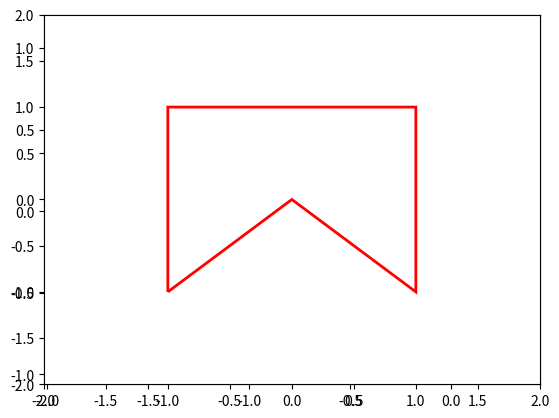

Generate this figure with matplotlib:
# -*- coding: utf-8 -*-
"""
Created on Wed Dec 12 11:33:03 2018
This script practices the use of polygons - both for drawing/masking and 
selecting data.

@author: MatthewTemp
"""

import matplotlib.pyplot as plt
from matplotlib.path import Path
import matplotlib.patches as patches
import numpy as np

# Defines vertices for polygon (path)
verts = [
        (-1.,-1.),
        (-1.,1.),
        (1.,1.),
        (1.,-1.),
        (0.,0.),
        (-1.,-1.)
        ]

#codes = [Path.MOVETO,
#         Path.LINETO,
#         Path.LINETO,
#         Path.LINETO,
#         Path.LINETO,
#         Path.CLOSEPOLY,
#         ]

# Sets up path
path = Path(verts)

# Generates random data between 2 and -2
x = np.random.randn(5)
y = np.random.randn(5)
points = np.column_stack((x,y))

# Plots data and polygon
fig = plt.figure()
plt.scatter(x,y)
ax = fig.add_subplot(111)
patch = patches.PathPatch(path, lw=2, fill = False, color = 'r')
ax.add_patch(patch)
ax.set_xlim(-2,2)
ax.set_ylim(-2,2)
plt.show()

# Determines which data is inside polygon
inside = path.contains_points(points)
print(inside)
